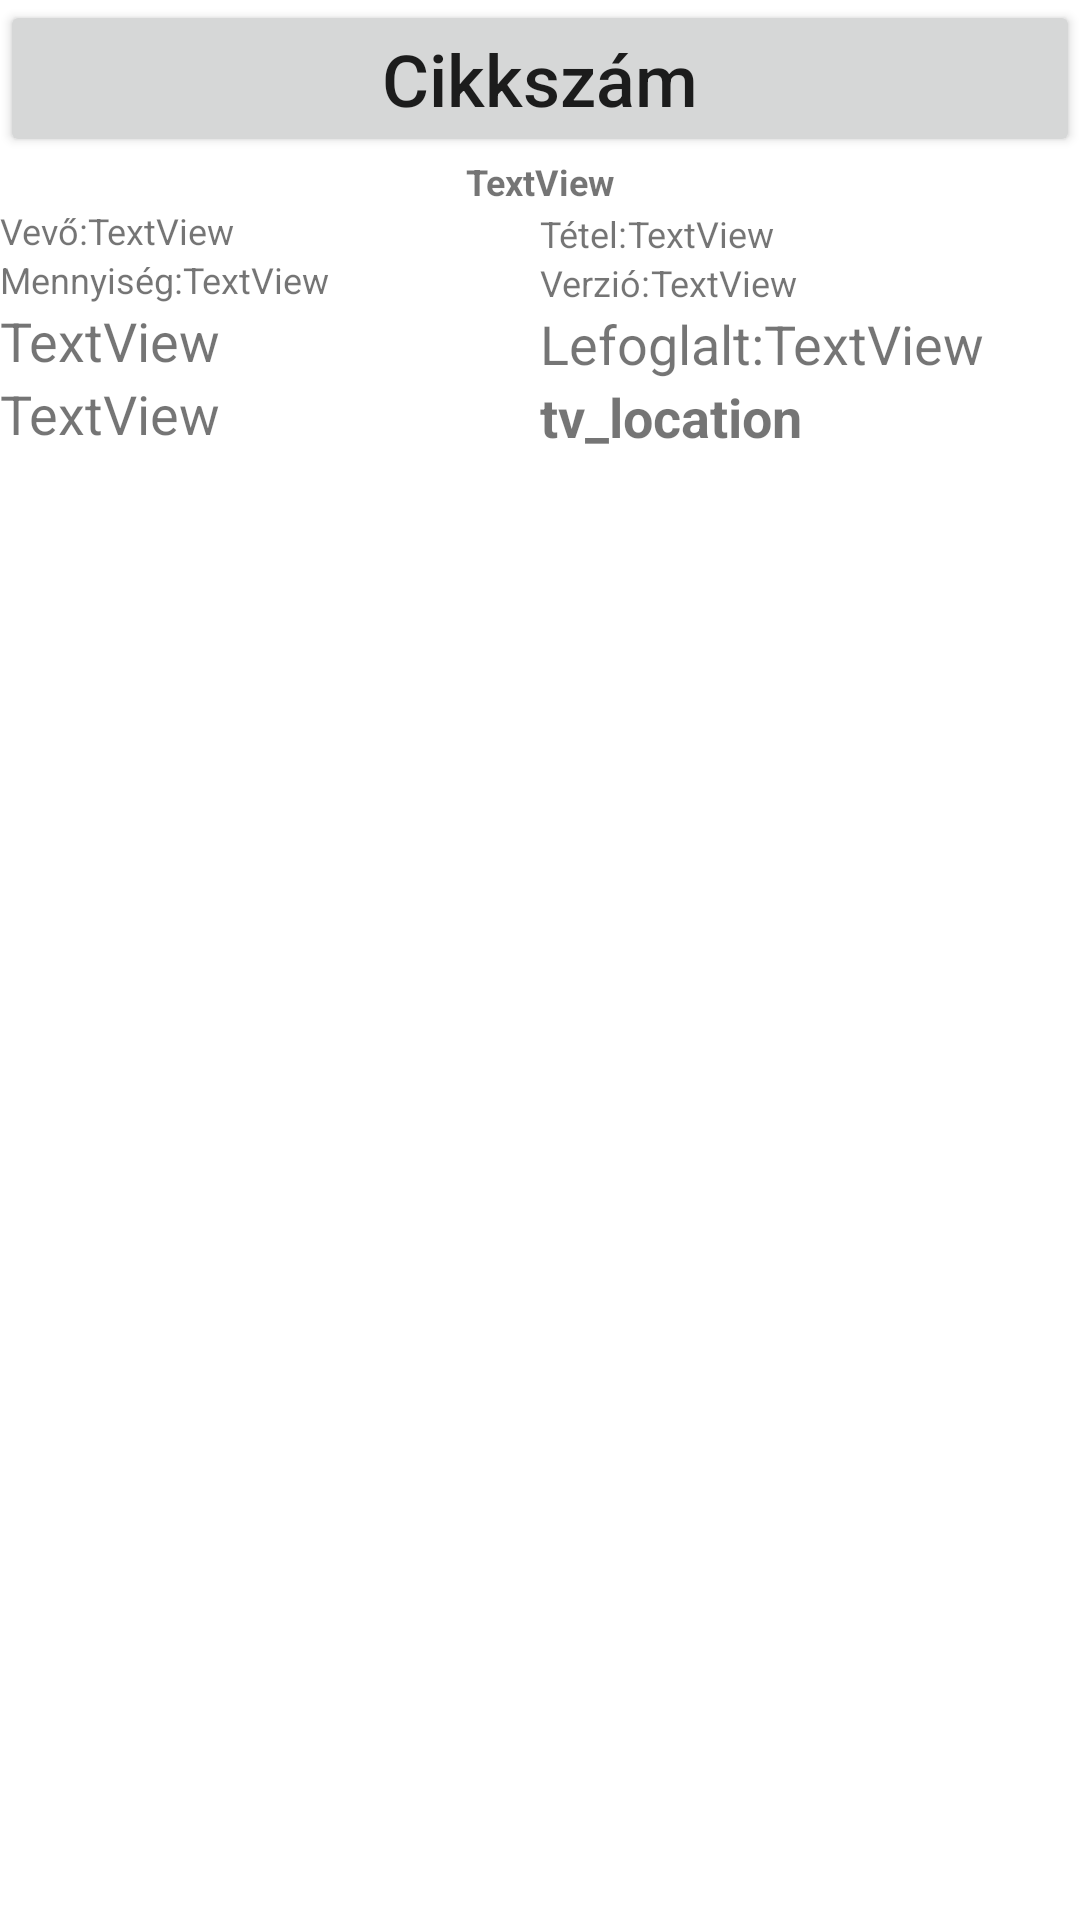

Android layout source for this screen:
<!-- AndroidManifest.xml: application theme Theme.FactoryScanner -->
<!-- res/layout/activity_112_kiszedestetelek_list.xml -->
<?xml version="1.0" encoding="utf-8"?>
<androidx.constraintlayout.widget.ConstraintLayout xmlns:android="http://schemas.android.com/apk/res/android"
    xmlns:app="http://schemas.android.com/apk/res-auto"
    xmlns:tools="http://schemas.android.com/tools"
    android:layout_width="match_parent"
    android:layout_height="match_parent">

    <Button
        android:id="@+id/btn_part_number_112"
        android:layout_width="0dp"
        android:layout_height="wrap_content"
        android:text="Cikkszám"
        android:textAllCaps="false"
        android:textSize="24sp"
        app:layout_constraintEnd_toEndOf="parent"
        app:layout_constraintStart_toStartOf="parent"
        app:layout_constraintTop_toTopOf="parent" />

    <TextView
        android:id="@+id/tv_stock_description_112"
        android:layout_width="wrap_content"
        android:layout_height="wrap_content"
        android:text="TextView"
        android:textSize="12sp"
        android:textStyle="bold"
        app:layout_constraintEnd_toEndOf="@+id/btn_part_number_112"
        app:layout_constraintStart_toStartOf="@+id/btn_part_number_112"
        app:layout_constraintTop_toBottomOf="@+id/btn_part_number_112" />

    <TextView
        android:id="@+id/tv_sales_order_number_112"
        android:layout_width="wrap_content"
        android:layout_height="wrap_content"
        android:text="TextView"
        android:textSize="18sp"
        app:layout_constraintStart_toStartOf="parent"
        app:layout_constraintTop_toBottomOf="@+id/tv_ship_req_date_112" />

    <TextView
        android:id="@+id/textView33"
        android:layout_width="wrap_content"
        android:layout_height="wrap_content"
        android:layout_marginTop="1dp"
        android:text="Tétel:"
        android:textSize="12sp"
        app:layout_constraintStart_toStartOf="@+id/guideline4"
        app:layout_constraintTop_toBottomOf="@+id/tv_stock_description_112" />

    <TextView
        android:id="@+id/tv_sales_order_item_no_112"
        android:layout_width="wrap_content"
        android:layout_height="wrap_content"
        android:text="TextView"
        android:textSize="12sp"
        app:layout_constraintBaseline_toBaselineOf="@id/textView33"
        app:layout_constraintStart_toEndOf="@+id/textView33" />

    <androidx.constraintlayout.widget.Guideline
        android:id="@+id/guideline4"
        android:layout_width="wrap_content"
        android:layout_height="wrap_content"
        android:orientation="vertical"
        app:layout_constraintGuide_percent="0.5" />

    <TextView
        android:id="@+id/textView11"
        android:layout_width="wrap_content"
        android:layout_height="wrap_content"
        android:text="Mennyiség:"
        android:textSize="12sp"
        app:layout_constraintStart_toStartOf="parent"
        app:layout_constraintTop_toBottomOf="@+id/textView46" />

    <TextView
        android:id="@+id/tv_quantity_required_112"
        android:layout_width="wrap_content"
        android:layout_height="wrap_content"
        android:text="TextView"
        android:textSize="12sp"
        app:layout_constraintBaseline_toBaselineOf="@+id/textView11"
        app:layout_constraintStart_toEndOf="@+id/textView11" />

    <TextView
        android:id="@+id/textView48"
        android:layout_width="wrap_content"
        android:layout_height="wrap_content"
        android:text="Lefoglalt:"
        android:textSize="18sp"
        app:layout_constraintStart_toStartOf="@+id/guideline4"
        app:layout_constraintTop_toBottomOf="@+id/textView63" />

    <TextView
        android:id="@+id/tv_quantity_allocated_112"
        android:layout_width="wrap_content"
        android:layout_height="wrap_content"
        android:text="TextView"
        android:textSize="18sp"
        app:layout_constraintBaseline_toBaselineOf="@+id/textView48"
        app:layout_constraintStart_toEndOf="@+id/textView48"
        tools:textStyle="bold" />

    <TextView
        android:id="@+id/textView46"
        android:layout_width="wrap_content"
        android:layout_height="wrap_content"
        android:text="Vevő:"
        android:textSize="12sp"
        app:layout_constraintStart_toStartOf="parent"
        app:layout_constraintTop_toBottomOf="@+id/tv_stock_description_112" />

    <TextView
        android:id="@+id/tv_customer_account_code_112"
        android:layout_width="wrap_content"
        android:layout_height="wrap_content"
        android:text="TextView"
        android:textSize="12sp"
        app:layout_constraintBaseline_toBaselineOf="@id/textView46"
        app:layout_constraintStart_toEndOf="@+id/textView46" />

    <TextView
        android:id="@+id/textView63"
        android:layout_width="wrap_content"
        android:layout_height="wrap_content"
        android:text="Verzió:"
        android:textSize="12sp"
        app:layout_constraintStart_toStartOf="@+id/guideline4"
        app:layout_constraintTop_toBottomOf="@+id/textView33" />

    <TextView
        android:id="@+id/tv_issue_number_112"
        android:layout_width="wrap_content"
        android:layout_height="wrap_content"
        android:text="TextView"
        android:textSize="12sp"
        app:layout_constraintBaseline_toBaselineOf="@id/textView63"
        app:layout_constraintStart_toEndOf="@+id/textView63"
        app:layout_constraintTop_toBottomOf="@+id/tv_sales_order_item_no_112" />

    <TextView
        android:id="@+id/tv_ship_req_date_112"
        android:layout_width="wrap_content"
        android:layout_height="wrap_content"
        android:text="TextView"
        android:textSize="18sp"
        app:layout_constraintStart_toStartOf="parent"
        app:layout_constraintTop_toBottomOf="@+id/textView11" />

    <TextView
        android:id="@+id/tv_location_112"
        android:layout_width="wrap_content"
        android:layout_height="wrap_content"
        android:text="tv_location"
        android:textSize="18sp"
        android:textStyle="bold"
        app:layout_constraintStart_toStartOf="@+id/guideline4"
        app:layout_constraintTop_toBottomOf="@+id/textView48" />
</androidx.constraintlayout.widget.ConstraintLayout>
<!-- resources referenced by this layout -->
<resources>
  <style name="Theme.FactoryScanner" parent="Theme.MaterialComponents.DayNight.DarkActionBar">
          
          <item name="colorPrimary">@color/FactoryMaster</item>
          <item name="colorPrimaryVariant">@color/purple_700</item>
          <item name="colorOnPrimary">@color/white</item>
          
          <item name="colorSecondary">@color/teal_200</item>
          <item name="colorSecondaryVariant">@color/teal_700</item>
          <item name="colorOnSecondary">@color/black</item>
          
          <item name="android:statusBarColor" tools:targetApi="l">?attr/colorPrimaryVariant</item>
          
      </style>
  <color name="FactoryMaster">#e5173f</color>
  <color name="purple_700">#FF3700B3</color>
  <color name="white">#FFFFFFFF</color>
  <color name="teal_200">#FF03DAC5</color>
  <color name="teal_700">#FF018786</color>
  <color name="black">#FF000000</color>
</resources>
